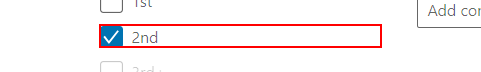
Task: Adds products from an excel sheet to an amazon cart and returns the link
Workflow: InitializeLinkedIn

Step 1: find the label '2nd'
